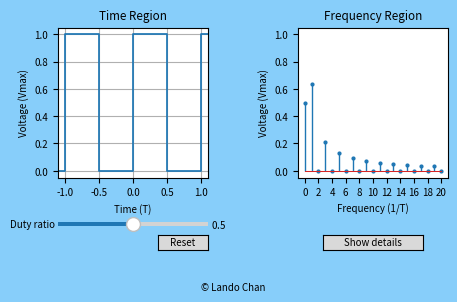

Reproduce this figure in Python.
import matplotlib.pyplot as plt
import matplotlib.ticker as ticker
import numpy as np
from matplotlib.widgets import Slider, Button


# Constants
TIME_REGION = 'Time Region'
FREQUENCY_REGION = 'Frequency Region'
DPI = 185
TIME_CYCLE_N = 10
FREQ_N = 20
INIT_DUTY_RATIO = 0.5
temp_time_y_arr = np.array([0, 1, 1, 0]*(2*TIME_CYCLE_N))
INIT_TIME_Y_ARR = np.concatenate((temp_time_y_arr, [0]))


# Plt parameters setting
plt.rcParams.update({'font.size': 7})
plt.rcParams['toolbar'] = 'None'

def main():
    # Creates figure and axes settings
    fig, axes = plt.subplot_mosaic([[TIME_REGION, FREQUENCY_REGION]],
                                   figsize=(5, 3), dpi=DPI,
                                   facecolor='lightskyblue', layout='constrained')
    # fig.suptitle('Magnitude Spectrum of Rectangular Waves with Adjustable Duty Ratio', y=0.96, fontweight='bold')
    fig.canvas.manager.set_window_title('Magnitude Spectrum of Rectangular Waves with Adjustable Duty Ratio')

    axes[TIME_REGION].set_title(TIME_REGION)
    axes[TIME_REGION].set_xlabel('Time (T)')
    axes[TIME_REGION].set_ylabel('Voltage (Vmax)')
    axes[TIME_REGION].grid(True)
    axes[TIME_REGION].set_position([0.15, 0.4, 0.3, 0.5])
    axes[TIME_REGION].set_xlim((-1.1, 1.1))
    axes[TIME_REGION].set_ylim((-0.05, 1.05))
    # axes[TIME_REGION].yaxis.set_major_locator(ticker.MultipleLocator(1))

    axes[FREQUENCY_REGION].set_title(FREQUENCY_REGION)
    axes[FREQUENCY_REGION].set_xlabel('Frequency (1/T)')
    axes[FREQUENCY_REGION].set_ylabel('Voltage (Vmax)')
    axes[FREQUENCY_REGION].set_ylim((-0.05, 1.05))
    axes[FREQUENCY_REGION].grid(False)
    axes[FREQUENCY_REGION].set_position([0.63, 0.4, 0.3, 0.5])
    axes[FREQUENCY_REGION].xaxis.set_major_locator(ticker.MultipleLocator(2))
    # axes[FREQUENCY_REGION].yaxis.set_major_locator(ticker.MultipleLocator(0.1))

    # Start plotting
    time_x_arr, time_y_arr = get_data_time(INIT_DUTY_RATIO)
    time_lines, = axes[TIME_REGION].plot(time_x_arr, time_y_arr, lw=1.25)
    freq_x_arr, freq_y_arr = get_data_frequency(INIT_DUTY_RATIO)
    markerline, stemlines, baselines = axes[FREQUENCY_REGION].stem(freq_x_arr, freq_y_arr, bottom=0)
    plt.setp(stemlines, linewidth=1)
    plt.setp(markerline, markersize=2)
    plt.setp(baselines, linewidth=0.75)
    y_text_arr = np.array([])
    for i, j in zip(freq_x_arr, freq_y_arr):
        new_y_text = axes[FREQUENCY_REGION].text(i, j + 0.025, str(j), ha='center', va='bottom', rotation=90,
                                                 fontsize=4)
        new_y_text.set_visible(False)
        y_text_arr = np.append(y_text_arr, new_y_text)

    # Options and Adjustables
    # Creating Options Axes
    # Duty Ratio Slider
    ax_duty_ratio = fig.add_axes([0.15, 0.23, 0.3, 0.03])
    duty_ratio_slider = Slider(
        ax=ax_duty_ratio,
        label='Duty ratio',
        valmin=0.0,
        valmax=1.0,
        valinit=INIT_DUTY_RATIO,
        valstep=0.01
    )

    # Button: reset, show and hide details button
    reset_ax = fig.add_axes([0.35, 0.16, 0.1, 0.05])
    reset_button = Button(reset_ax, 'Reset', hovercolor='0.975')
    show_or_hide_ax = fig.add_axes([0.68, 0.16, 0.2, 0.05])
    show_or_hide_button = Button(show_or_hide_ax, 'Show details', hovercolor='0.975')

    # Connecting the functions to the slider or button
    duty_ratio_slider.on_changed(update_duty_ratio(fig, duty_ratio_slider, time_lines, markerline, stemlines, y_text_arr))
    reset_button.on_clicked(reset(duty_ratio_slider))
    show_or_hide_button.on_clicked(show_or_hide(fig, y_text_arr, show_or_hide_button))

    # Credit text
    fig.text(x=0.5, y=0.025, s='© Lando Chan', ha='center', figure=fig)

    plt.show()


def get_data_time(duty_ratio):
    # Returns x and y arrays for time region plotting
    x_arr = np.array([-TIME_CYCLE_N, TIME_CYCLE_N])

    if duty_ratio == 1:
        y_arr = np.ones(2)
        return x_arr, y_arr

    elif duty_ratio == 0:
        y_arr = np.zeros(2)
        return x_arr, y_arr

    temp_x_arr = np.arange(-TIME_CYCLE_N, TIME_CYCLE_N, 1)
    temp_x_arr = np.concatenate((temp_x_arr, temp_x_arr + duty_ratio))
    temp_x_arr = np.concatenate((temp_x_arr, temp_x_arr))
    temp_x_arr = np.sort(temp_x_arr)
    x_arr = np.append(temp_x_arr, [TIME_CYCLE_N])

    y_arr = INIT_TIME_Y_ARR

    return x_arr, y_arr


def get_data_frequency(duty_ratio):
    # Returns x and y arrays for frequency region stem plotting
    x_arr = np.arange(FREQ_N+1)
    y_arr = np.zeros(FREQ_N+1)
    y_arr[0] = duty_ratio

    if duty_ratio == 0 or duty_ratio == 1:
        return x_arr, y_arr

    y_arr[1:] = np.abs(2 * np.sin(np.pi * duty_ratio * x_arr[1:])/(np.pi * x_arr[1:]))

    return x_arr, np.around(y_arr, 3)


# Functions
def update_duty_ratio(fig, slider, time_lines, markerline, stemlines, y_text_arr):
    def funct(event):
        time_x_arr, time_y_arr = get_data_time(slider.val)
        time_lines.set_xdata(time_x_arr)
        time_lines.set_ydata(time_y_arr)

        freq_x_arr, freq_y_arr = get_data_frequency(slider.val)
        markerline.set_ydata(freq_y_arr)

        stemlines.set_paths([np.array([[xx, 0], [xx, yy]]) for (xx, yy) in zip(freq_x_arr, freq_y_arr)])

        for i in range(FREQ_N+1):
            y_text_arr[i].set_text(str(freq_y_arr[i]))
            y_text_arr[i].set_position((freq_x_arr[i], freq_y_arr[i] + 0.025))

        fig.canvas.draw_idle()
    return funct


def reset(slider):
    def funct(event):
        slider.reset()
    return funct


def show_or_hide(fig, y_text_arr, show_or_hide_button):
    def funct(event):
        if y_text_arr[0].get_visible() == True:
            for y_text in y_text_arr:
                y_text.set_visible(False)
            show_or_hide_button.label.set_text('Show details')

        else:
            for y_text in y_text_arr:
                y_text.set_visible(True)
            show_or_hide_button.label.set_text('Hide details')

        fig.canvas.draw()
    return funct


if __name__ == '__main__':
    main()